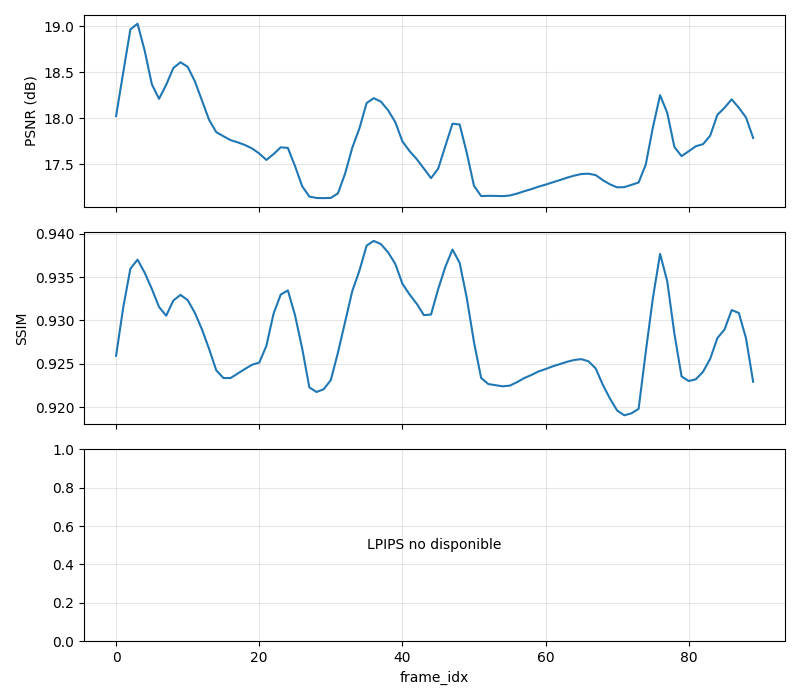

The table this chart was drawn from, first rows:
frame_idx, PSNR, SSIM, LPIPS
0, 18.02, 0.9259, 
1, 18.5, 0.9315, 
2, 18.97, 0.936, 
3, 19.03, 0.937, 
4, 18.74, 0.9355, 
5, 18.37, 0.9336, 
6, 18.21, 0.9315, 
7, 18.36, 0.9305, 
8, 18.55, 0.9323, 
9, 18.61, 0.9329, 
10, 18.56, 0.9323, 
11, 18.4, 0.9309, 
12, 18.19, 0.929, 
13, 17.98, 0.9267, 
14, 17.85, 0.9242, 
15, 17.8, 0.9233, 
16, 17.76, 0.9233, 
17, 17.74, 0.9239, 
18, 17.71, 0.9244, 
19, 17.67, 0.9249, 
20, 17.62, 0.9251, 
21, 17.54, 0.9271, 
22, 17.61, 0.9308, 
23, 17.68, 0.933, 
24, 17.68, 0.9335, 
25, 17.48, 0.9306, 
26, 17.26, 0.9268, 
27, 17.15, 0.9223, 
28, 17.13, 0.9217, 
29, 17.13, 0.9221, 
30, 17.13, 0.9231, 
31, 17.18, 0.9263, 
32, 17.4, 0.9298, 
33, 17.68, 0.9334, 
34, 17.89, 0.9357, 
35, 18.16, 0.9386, 
36, 18.22, 0.9392, 
37, 18.18, 0.9388, 
38, 18.09, 0.9378, 
39, 17.96, 0.9365, 
40, 17.75, 0.9342, 
41, 17.64, 0.933, 
42, 17.55, 0.9319, 
43, 17.45, 0.9306, 
44, 17.35, 0.9307, 
45, 17.45, 0.9336, 
46, 17.7, 0.9362, 
47, 17.94, 0.9382, 
48, 17.93, 0.9366, 
49, 17.62, 0.9326, 
50, 17.26, 0.9275, 
51, 17.15, 0.9234, 
52, 17.15, 0.9227, 
53, 17.15, 0.9225, 
54, 17.15, 0.9224, 
55, 17.16, 0.9225, 
56, 17.18, 0.9229, 
57, 17.2, 0.9233, 
58, 17.23, 0.9237, 
59, 17.25, 0.9241, 
... 30 more rows
